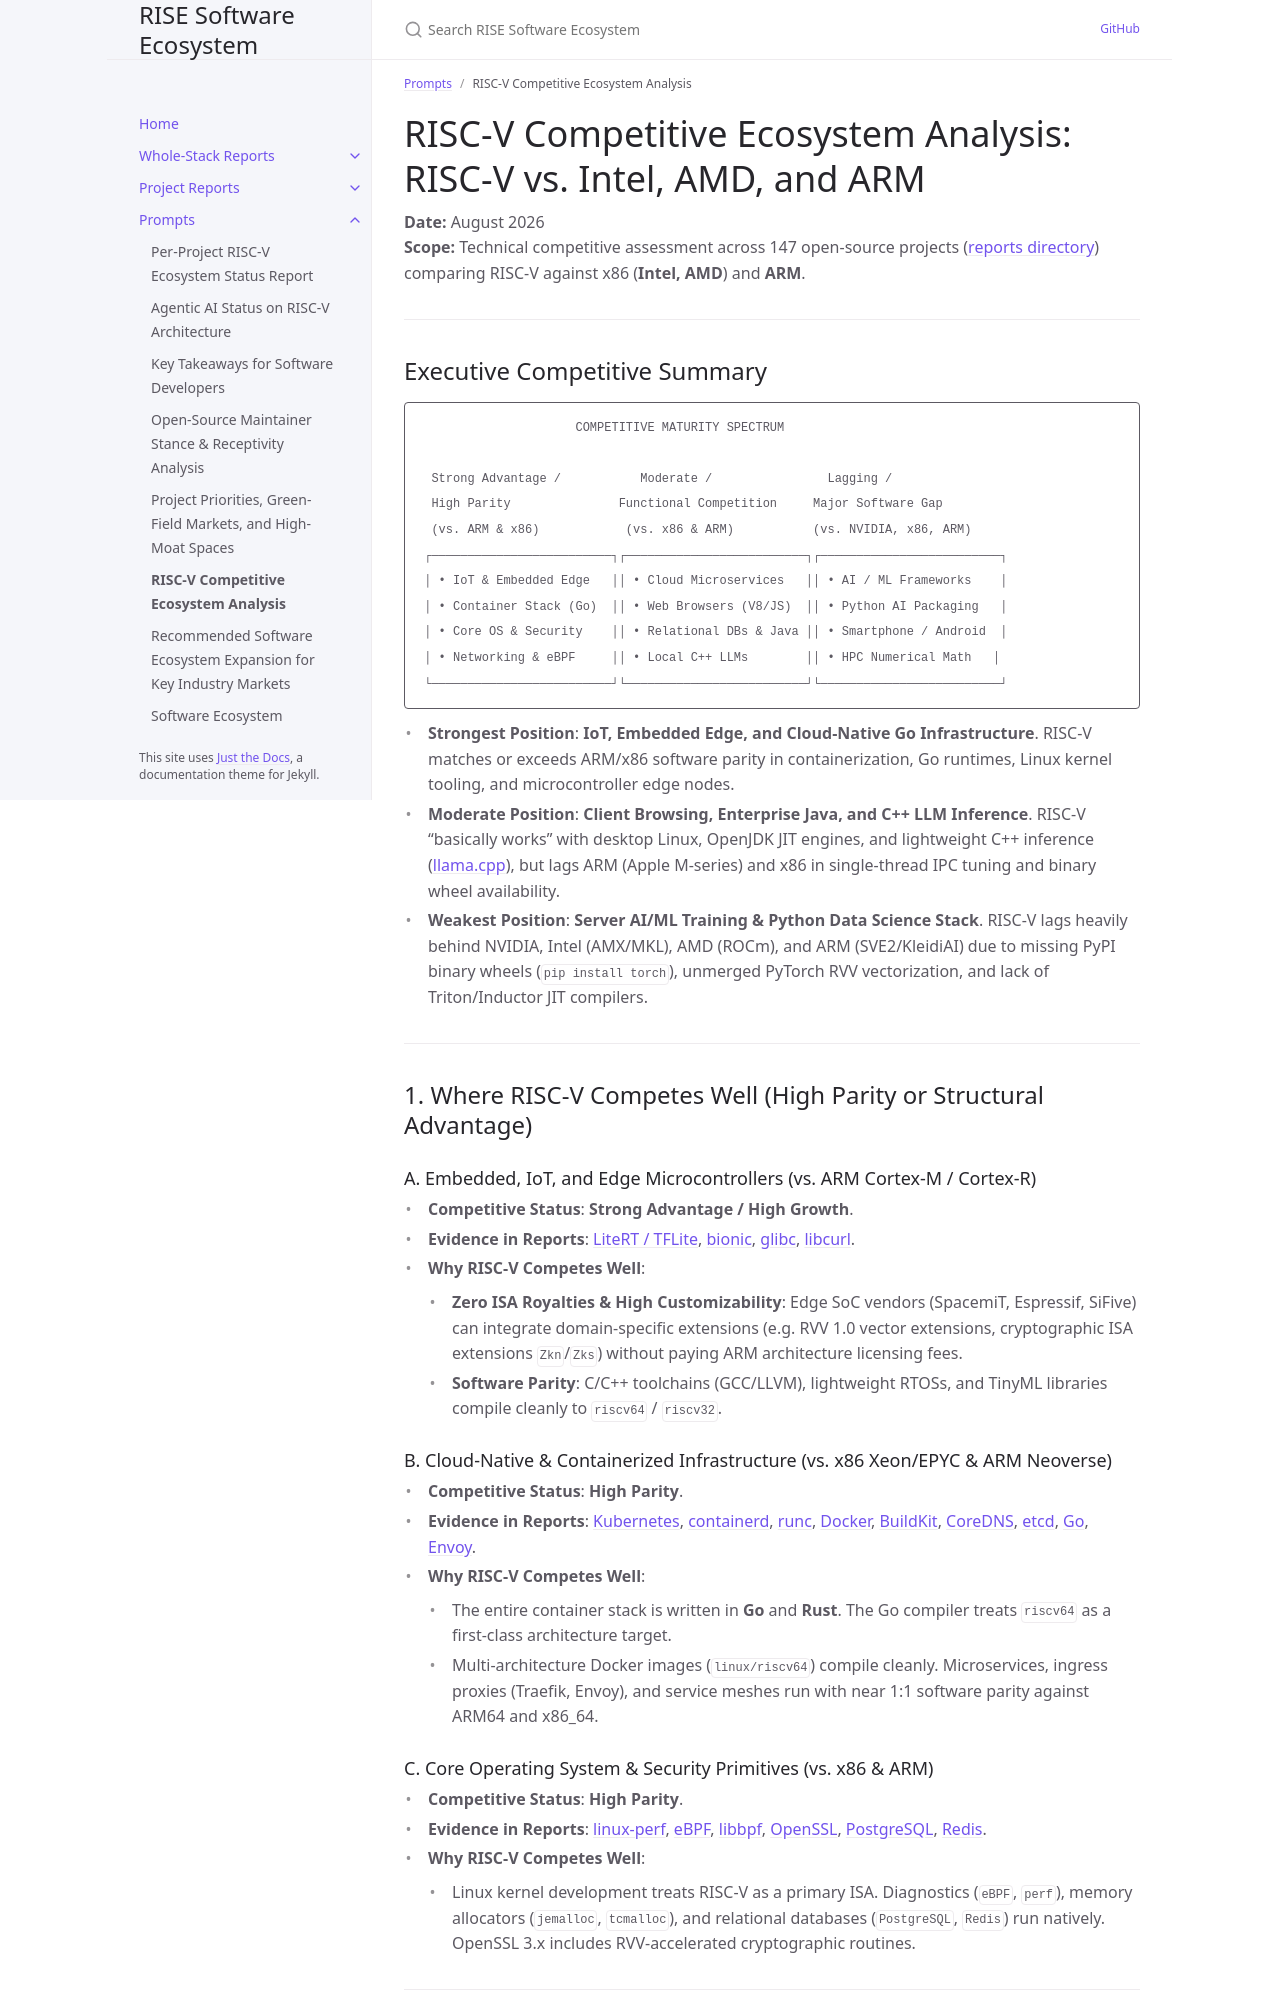

repository: riseproject-dev/sw-ecosystem · page: pr-preview/pr-9/prompts/competition/competition.html · generator: jekyll

---
title: "RISC-V Competitive Ecosystem Analysis"
parent: Prompts
---

# RISC-V Competitive Ecosystem Analysis: RISC-V vs. Intel, AMD, and ARM

**Date:** August 2026  
**Scope:** Technical competitive assessment across 147 open-source projects ([reports directory](file:///Users/gregsterling/repos/git/sw-ecosystem/reports)) comparing RISC-V against x86 (**Intel, AMD**) and **ARM**.

---

## Executive Competitive Summary

```
                      COMPETITIVE MATURITY SPECTRUM
                      
  Strong Advantage /           Moderate /                Lagging /
  High Parity               Functional Competition     Major Software Gap
  (vs. ARM & x86)            (vs. x86 & ARM)           (vs. NVIDIA, x86, ARM)
 ┌─────────────────────────┐┌─────────────────────────┐┌─────────────────────────┐
 │ • IoT & Embedded Edge   ││ • Cloud Microservices   ││ • AI / ML Frameworks    │
 │ • Container Stack (Go)  ││ • Web Browsers (V8/JS)  ││ • Python AI Packaging   │
 │ • Core OS & Security    ││ • Relational DBs & Java ││ • Smartphone / Android  │
 │ • Networking & eBPF     ││ • Local C++ LLMs        ││ • HPC Numerical Math   │
 └─────────────────────────┘└─────────────────────────┘└─────────────────────────┘
```

- **Strongest Position**: **IoT, Embedded Edge, and Cloud-Native Go Infrastructure**. RISC-V matches or exceeds ARM/x86 software parity in containerization, Go runtimes, Linux kernel tooling, and microcontroller edge nodes.
- **Moderate Position**: **Client Browsing, Enterprise Java, and C++ LLM Inference**. RISC-V "basically works" with desktop Linux, OpenJDK JIT engines, and lightweight C++ inference ([llama.cpp](file:///Users/gregsterling/repos/git/sw-ecosystem/project-reports/llama-cpp.md)), but lags ARM (Apple M-series) and x86 in single-thread IPC tuning and binary wheel availability.
- **Weakest Position**: **Server AI/ML Training & Python Data Science Stack**. RISC-V lags heavily behind NVIDIA, Intel (AMX/MKL), AMD (ROCm), and ARM (SVE2/KleidiAI) due to missing PyPI binary wheels (`pip install torch`), unmerged PyTorch RVV vectorization, and lack of Triton/Inductor JIT compilers.

---

## 1. Where RISC-V Competes Well (High Parity or Structural Advantage)

### A. Embedded, IoT, and Edge Microcontrollers (vs. ARM Cortex-M / Cortex-R)
- **Competitive Status**: **Strong Advantage / High Growth**.
- **Evidence in Reports**: [LiteRT / TFLite](file:///Users/gregsterling/repos/git/sw-ecosystem/project-reports/litert.md), [bionic](file:///Users/gregsterling/repos/git/sw-ecosystem/project-reports/bionic.md), [glibc](file:///Users/gregsterling/repos/git/sw-ecosystem/project-reports/glibc.md), [libcurl](file:///Users/gregsterling/repos/git/sw-ecosystem/project-reports/libcurl.md).
- **Why RISC-V Competes Well**:
  - **Zero ISA Royalties & High Customizability**: Edge SoC vendors (SpacemiT, Espressif, SiFive) can integrate domain-specific extensions (e.g. RVV 1.0 vector extensions, cryptographic ISA extensions `Zkn`/`Zks`) without paying ARM architecture licensing fees.
  - **Software Parity**: C/C++ toolchains (GCC/LLVM), lightweight RTOSs, and TinyML libraries compile cleanly to `riscv64` / `riscv32`.

### B. Cloud-Native & Containerized Infrastructure (vs. x86 Xeon/EPYC & ARM Neoverse)
- **Competitive Status**: **High Parity**.
- **Evidence in Reports**: [Kubernetes](file:///Users/gregsterling/repos/git/sw-ecosystem/project-reports/kubernetes.md), [containerd](file:///Users/gregsterling/repos/git/sw-ecosystem/project-reports/containerd.md), [runc](file:///Users/gregsterling/repos/git/sw-ecosystem/project-reports/runc.md), [Docker](file:///Users/gregsterling/repos/git/sw-ecosystem/project-reports/docker.md), [BuildKit](file:///Users/gregsterling/repos/git/sw-ecosystem/project-reports/buildkit.md), [CoreDNS](file:///Users/gregsterling/repos/git/sw-ecosystem/project-reports/coredns.md), [etcd](file:///Users/gregsterling/repos/git/sw-ecosystem/project-reports/etcd.md), [Go](file:///Users/gregsterling/repos/git/sw-ecosystem/project-reports/go.md), [Envoy](file:///Users/gregsterling/repos/git/sw-ecosystem/project-reports/envoy.md).
- **Why RISC-V Competes Well**:
  - The entire container stack is written in **Go** and **Rust**. The Go compiler treats `riscv64` as a first-class architecture target.
  - Multi-architecture Docker images (`linux/riscv64`) compile cleanly. Microservices, ingress proxies (Traefik, Envoy), and service meshes run with near 1:1 software parity against ARM64 and x86_64.
